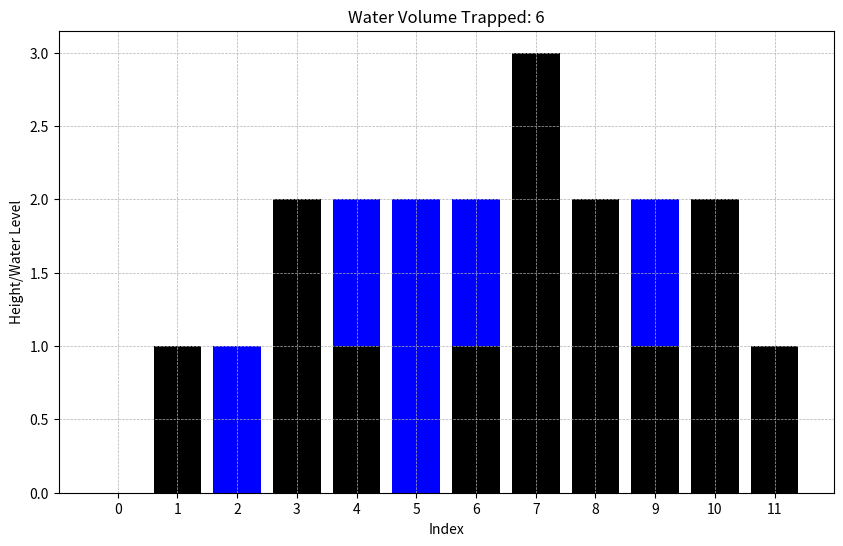
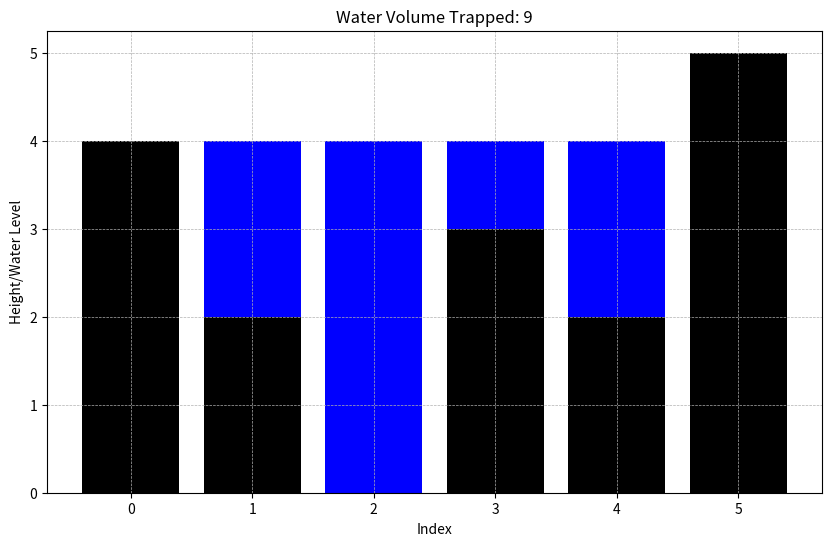
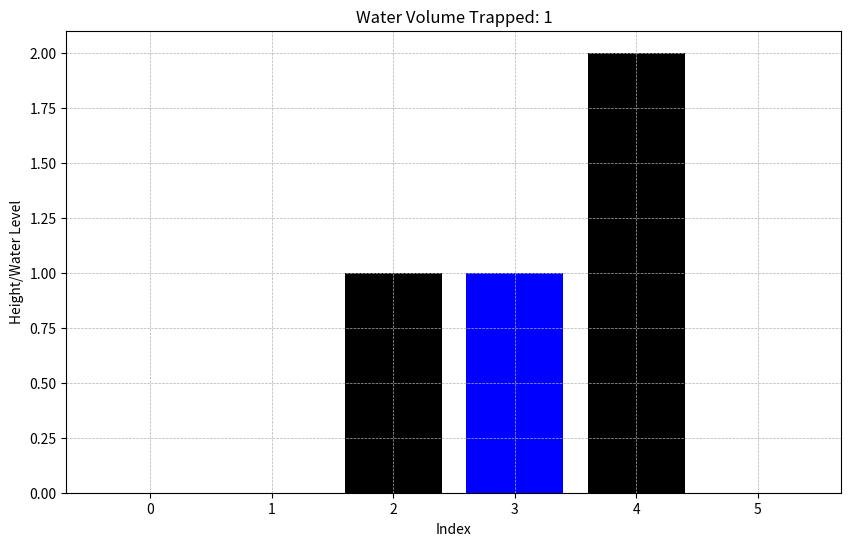

The script that saved these images, in order:
import matplotlib.pyplot as plt
import numpy as np

def plot_elevation_and_water(heights):
    n = len(heights)
    left_max = [0] * n
    right_max = [0] * n
    water_trapped = 0
    
    # Calculate left and right max for each bar
    left_max[0] = heights[0]
    for i in range(1, n):
        left_max[i] = max(left_max[i - 1], heights[i])
        
    right_max[n - 1] = heights[n - 1]
    for i in range(n-2, -1, -1):
        right_max[i] = max(right_max[i + 1], heights[i])
    
    # Calculate water levels and trapped water
    water_level = [0] * n
    for i in range(n):
        water_height = min(left_max[i], right_max[i])
        water_level[i] = water_height
        water_trapped += max(0, water_height - heights[i])
    
    # Plotting
    fig, ax = plt.subplots(figsize=(10, 6))
    bars = ax.bar(range(n), heights, color='black')
    for i in range(n):
        if water_level[i] > heights[i]:
            ax.bar(i, water_level[i]-heights[i], bottom=heights[i], color='blue')
    
    ax.set_xlabel('Index')
    ax.set_ylabel('Height/Water Level')
    ax.set_title("Water Volume Trapped: "+ str(water_trapped))
    plt.xticks(range(n))
    plt.grid(True, which='both', linestyle='--', linewidth=0.5)
    plt.show()


input1 = [0,1,0,2,1,0,1,3,2,1,2,1]
plot_elevation_and_water(input1)

input2 = [4,2,0,3,2,5]
plot_elevation_and_water(input2)

input3 = [0,0,1,0,2,0]
plot_elevation_and_water(input3)